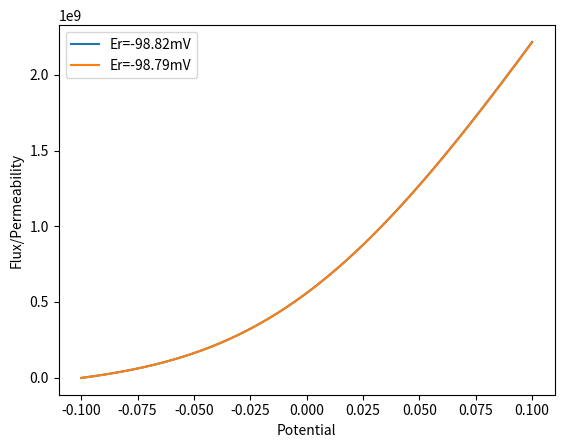

Here is the Python script that generated this plot:
#exec(open('temp1.py').read())

import matplotlib.pyplot as plt
import numpy as np
import matplotlib as mpl
mpl.rcParams["savefig.directory"] = '/mnt/c/Analkumar2/Study/Biology/Neuroscience/2018 - 23 PhD Thesis/Thesis work'

T = 33+273.15
z = 1
R = 8.314
F = 96485
Ko = 140
v = np.linspace(-0.100,0.100, 10000)
Er1 = -98.82e-3
Er2 = -98.79e-3

fbyP1 = z*z*F*F*Ko/R/T*v*(np.exp(z*F/R/T*(v-Er1))-1)/(np.exp(z*F*v/R/T)-1)
fbyP2 = z*z*F*F*Ko/R/T*v*(np.exp(z*F/R/T*(v-Er2))-1)/(np.exp(z*F*v/R/T)-1)
# Pm = 1.25e-7

plt.plot(v,fbyP1, label='Er=-98.82mV')
plt.plot(v,fbyP2, label='Er=-98.79mV')
plt.legend()
plt.xlabel('Potential')
plt.ylabel('Flux/Permeability')
plt.show()
